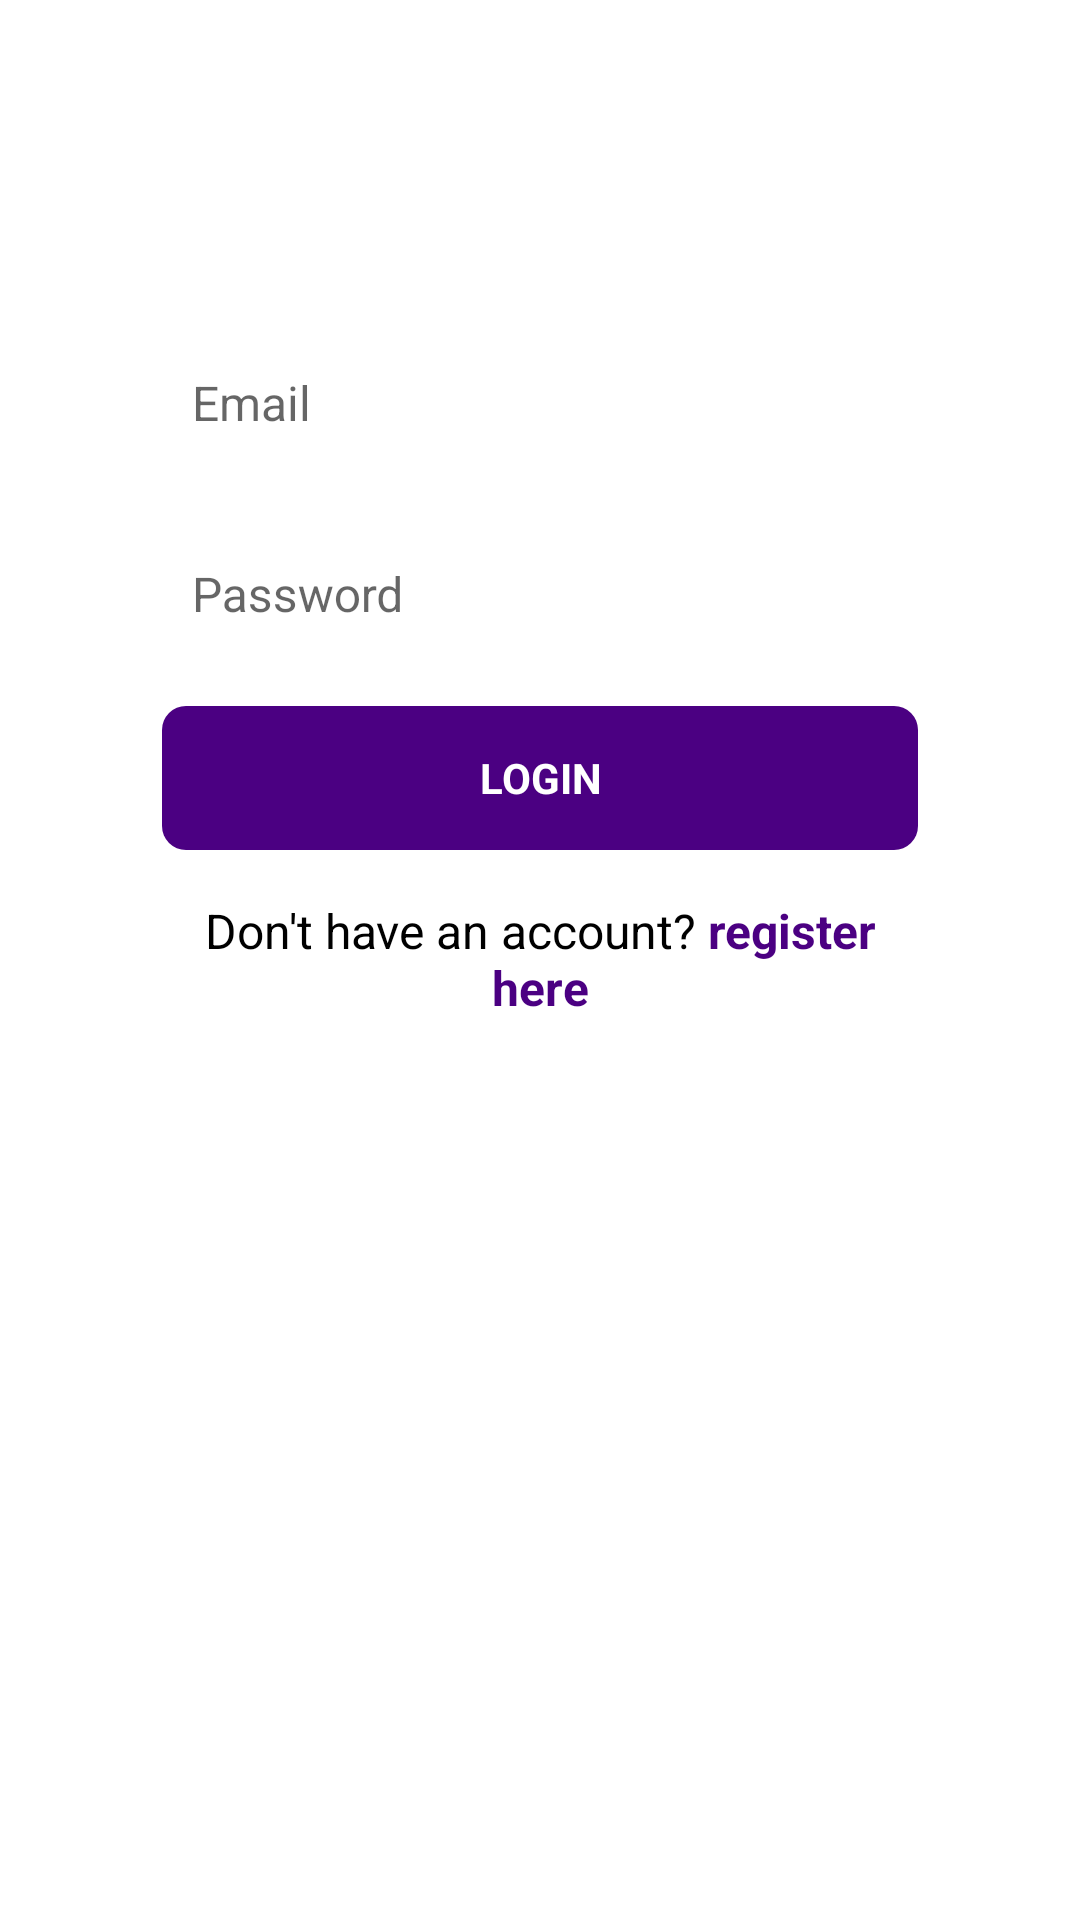

Android layout source for this screen:
<!-- AndroidManifest.xml: application theme AppTheme -->
<!-- res/layout/login_activity_layout.xml -->
<?xml version="1.0" encoding="utf-8"?>
<androidx.constraintlayout.widget.ConstraintLayout xmlns:android="http://schemas.android.com/apk/res/android"
    xmlns:app="http://schemas.android.com/apk/res-auto"
    android:layout_width="match_parent"
    android:layout_height="match_parent"
    android:background="@android:color/white">


    <androidx.constraintlayout.widget.Guideline
        android:id="@+id/la_left_vgl"
        android:layout_width="wrap_content"
        android:layout_height="wrap_content"
        android:orientation="vertical"
        app:layout_constraintGuide_percent="0.15" />

    <androidx.constraintlayout.widget.Guideline
        android:id="@+id/la_right_vgl"
        android:layout_width="wrap_content"
        android:layout_height="wrap_content"
        android:orientation="vertical"
        app:layout_constraintGuide_percent="0.85" />

    <com.google.android.material.textfield.TextInputLayout
        android:id="@+id/la_email_til"
        android:layout_width="0dp"
        android:layout_height="wrap_content"
        android:layout_marginTop="108dp"
        app:layout_constraintEnd_toEndOf="@id/la_right_vgl"
        app:layout_constraintStart_toStartOf="@id/la_left_vgl"
        app:layout_constraintTop_toTopOf="parent">

        <EditText
            android:id="@+id/la_email_et"
            style="@style/defaultEditField"
            android:layout_width="match_parent"
            android:layout_height="wrap_content"
            android:hint="@string/email_string"
            android:inputType="textEmailAddress" />

    </com.google.android.material.textfield.TextInputLayout>

    <com.google.android.material.textfield.TextInputLayout
        android:id="@+id/la_password_til"
        android:layout_width="0dp"
        android:layout_height="wrap_content"
        android:layout_marginTop="16dp"
        app:layout_constraintEnd_toEndOf="@id/la_right_vgl"
        app:layout_constraintStart_toStartOf="@id/la_left_vgl"
        app:layout_constraintTop_toBottomOf="@id/la_email_til">

        <EditText
            android:id="@+id/la_password_et"
            style="@style/defaultEditField"
            android:layout_width="match_parent"
            android:layout_height="wrap_content"
            android:hint="@string/password_string"
            android:inputType="textPassword" />

    </com.google.android.material.textfield.TextInputLayout>

    <Button
        android:id="@+id/la_login_btn"
        style="@style/defaultButton"
        android:layout_width="0dp"
        android:layout_height="wrap_content"
        android:layout_marginTop="16dp"
        android:stateListAnimator="@null"
        android:text="@string/login_string"
        app:layout_constraintEnd_toEndOf="@id/la_email_til"
        app:layout_constraintStart_toStartOf="@id/la_email_til"
        app:layout_constraintTop_toBottomOf="@id/la_password_til" />

    <TextView
        android:id="@+id/la_register_msg_tv"
        style="@style/defaultTextView"
        android:layout_width="0dp"
        android:layout_height="wrap_content"
        android:layout_marginTop="16dp"
        android:gravity="center"
        android:text="@string/no_account_can_register_string"
        app:layout_constraintEnd_toEndOf="@id/la_login_btn"
        app:layout_constraintStart_toStartOf="@id/la_login_btn"
        app:layout_constraintTop_toBottomOf="@id/la_login_btn" />


    <FrameLayout
        android:id="@+id/la_fragment_fl"
        android:layout_width="match_parent"
        android:layout_height="match_parent"
        app:layout_constraintBottom_toBottomOf="parent"
        app:layout_constraintEnd_toEndOf="parent"
        app:layout_constraintStart_toStartOf="parent"
        app:layout_constraintTop_toTopOf="parent" />

    <ProgressBar
        android:id="@+id/la_progress_bar"
        android:layout_width="wrap_content"
        android:layout_height="wrap_content"
        android:visibility="gone"
        app:layout_constraintBottom_toBottomOf="parent"
        app:layout_constraintEnd_toEndOf="parent"
        app:layout_constraintStart_toStartOf="parent"
        app:layout_constraintTop_toBottomOf="@id/la_register_msg_tv" />
</androidx.constraintlayout.widget.ConstraintLayout>
<!-- resources referenced by this layout -->
<resources>
  <string name="email_string">Email</string>
  <string name="login_string">Login</string>
  <string name="no_account_can_register_string">Don\'t have an account? <b><font fgcolor="#4b0082">register here</font></b></string>
  <string name="password_string">Password</string>
  <style name="defaultButton" parent="TextAppearance.AppCompat.Button">
          <item name="android:padding">10dp</item>
          <item name="android:textColor">@android:color/white</item>
          <item name="android:background">@drawable/default_button_background_drawable</item>
          <item name="fontFamily">@font/alleyn_regular</item>
          <item name="android:textStyle">bold</item>
      </style>
  <style name="defaultEditField" parent="Widget.AppCompat.EditText">
          <item name="android:textColor">@android:color/black</item>
          <item name="android:textSize">16sp</item>
          <item name="android:layout_margin">5dp</item>
          <item name="android:padding">5dp</item>
          <item name="fontFamily">@font/alleyn_regular</item>
          <item name="android:background">@android:color/transparent</item>
      </style>
  <style name="defaultTextView" parent="Widget.AppCompat.TextView">
          <item name="android:textColor">@android:color/black</item>
          <item name="android:textSize">16sp</item>
          <item name="fontFamily">@font/alleyn_regular</item>
      </style>
  <style name="AppTheme" parent="Theme.AppCompat.Light.DarkActionBar">
          
          <item name="colorPrimary">@color/colorPrimary</item>
          <item name="colorPrimaryDark">@color/colorPrimaryDark</item>
          <item name="colorAccent">@color/colorAccent</item>
      </style>
  <!-- drawable default_button_background_drawable (drawable) -->
  <?xml version="1.0" encoding="UTF-8"?>
  <shape xmlns:android="http://schemas.android.com/apk/res/android">
  
      <solid android:color="@color/colorAccent"/>
      <corners android:radius="8dp"/>
  </shape>
  <color name="colorPrimary">#FF8C00</color>
  <color name="colorPrimaryDark">#FF7F50</color>
  <color name="colorAccent">#4b0082</color>
</resources>
